Run: headless pygame with SDL's dummy video driver; simulated clock (each Clock.tick advances the game by its frame time, no real sleeping); random seed 0; keys injected as events and as key.get_pressed() state; no mouse input.
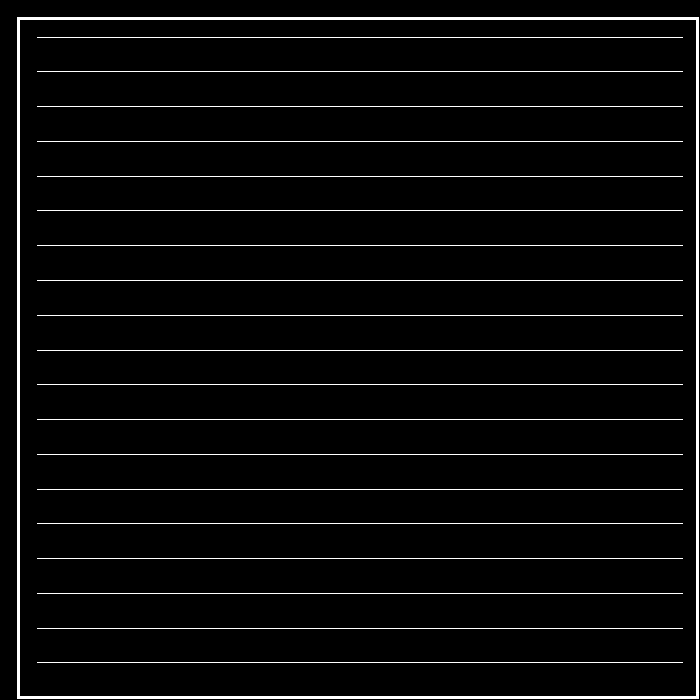
Frame 1 of 4 · flips 1–60 · no input
Frame 2 of 4 · flips 61–180 · tapped SPACE, RETURN · held RIGHT (→), D · screen unchanged from frame 1, image omitted
Frame 3 of 4 · flips 181–300 · held DOWN (↓), S · screen unchanged from frame 2, image omitted
Frame 4 of 4 · flips 301–420 · held LEFT (←), A, UP (↑), W · screen unchanged from frame 3, image omitted

The pygame program that drew these frames:

import pygame
import pygame.locals


side = 700
screenSize = (side, side)
step = side/41

WHITE = (255,255,255)
BLACK = (0,0,0)
GRAY = (128, 128, 128)
BROWN = (139, 69, 19)
TEAL = (0,128,128)

def draw_board():
	r1 = pygame.Rect((step, step, side-step, side-step))
	pygame.draw.rect(screen, WHITE, r1, 3)
	z = 20
	b_step = (side - (step+z)*2) / 18
	x1 = step + z
	y1 = step + z
	x2 = side - step
	y2 = step + z
	
	for i in range(20):
		pygame.draw.line(screen, WHITE, [x1, y1], [x2, y2], 1)
		y1 += b_step
		y2 += b_step
		
	
	pygame.display.update()


if __name__=='__main__':
    pygame.init()
    pygame.font.init()
    screen = pygame.display.set_mode(screenSize)
    screen.fill((0, 0, 0))
    draw_board()

  
    pygame.display.flip()	
    while pygame.event.wait().type != pygame.locals.QUIT:
        pass
